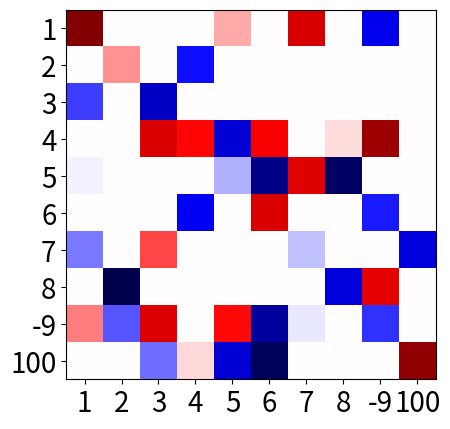

Here is the Python script that generated this plot: (Note: this script raises an exception after producing the figure.)
import numpy as np
import matplotlib.pyplot as plt
import matplotlib.cm as cm
from matplotlib.patches import Rectangle
from matplotlib.colors import LogNorm



def plot_corr_mat(
    corr_mat,
    xname = None,
    xlabel= '',
    highlight = None,
    trashold = 0,
    path = '/tmp/test.pdf',
):
    fig, ax = plt.subplots()
    corr_mat[np.abs(corr_mat)<trashold]=0
    col = np.copy(corr_mat)
    #col[corr_mat<0]=1
    #col[corr_mat>0]=-1
    #for i in range(col.shape[0]):
        #for j in range(col.shape[0]):
            #if i>=j:col[i,j]=0
    v_max = np.max(np.abs(col))
    plt.imshow(col.T,
               interpolation='nearest',
               cmap=cm.seismic,
               vmin=-v_max, vmax=v_max
               )


    N = corr_mat.shape[1]
    if xname == None:
        xname = range(N)

    ax.set_xticklabels( xname )
    ax.set_xticks( range(N) )
    ax.set_xlabel(xlabel)

    ax.set_yticklabels( xname )
    ax.set_yticks( range(N))
    ax.set_ylabel(xlabel)

    plt.tick_params(axis='both', which='major', labelsize=20)

    min_val, max_val = 0, corr_mat.shape[0]
    ind_array = np.arange(min_val, max_val, 1.0)
    x, y = np.meshgrid(ind_array, ind_array)


    for i, (x_val, y_val) in enumerate(zip(x.flatten(), y.flatten())):
        #if x_val>=y_val:continue
        val = corr_mat[x_val,y_val]
        if val==0:continue
        c = np.int32(val*10)/10.
        if val<=-0.4 or val>0.6:
            ax.text(x_val, y_val, c, va='center', ha='center',color='white',fontsize=13)
        else:
            ax.text(x_val, y_val, c, va='center', ha='center',color='black',fontsize=13)


    if highlight!=None:
        for i1,i2 in highlight:
            #if i2>=i1:continue
            ax.add_patch(Rectangle((i2-0.5, i1-0.5), 1, 1, fill=None, alpha=1,linewidth=6,color='g'))
    for i1 in range(col.shape[0]):
        for i2 in range(col.shape[0]):
            #if i2>=i1:continue
            ax.add_patch(Rectangle((i2-0.5, i1-0.5), 1, 1, fill=None, alpha=1,linewidth=0.5,color='k'))



    plt.savefig(path,bbox_inches='tight')

if __name__ == "__main__":
    C = (np.random.rand(10,10)*2)-1
    prune_factor = 0.7

    for x in range(C.shape[0]):
        for y in range(C.shape[1]):
            if x==y:continue
            if np.random.rand()>prune_factor:continue
            C[x,y]=0

    plot_corr_mat(
        corr_mat=C,
        xname = [1,2,3,4,5,6,7,8,-9,100]
    )
